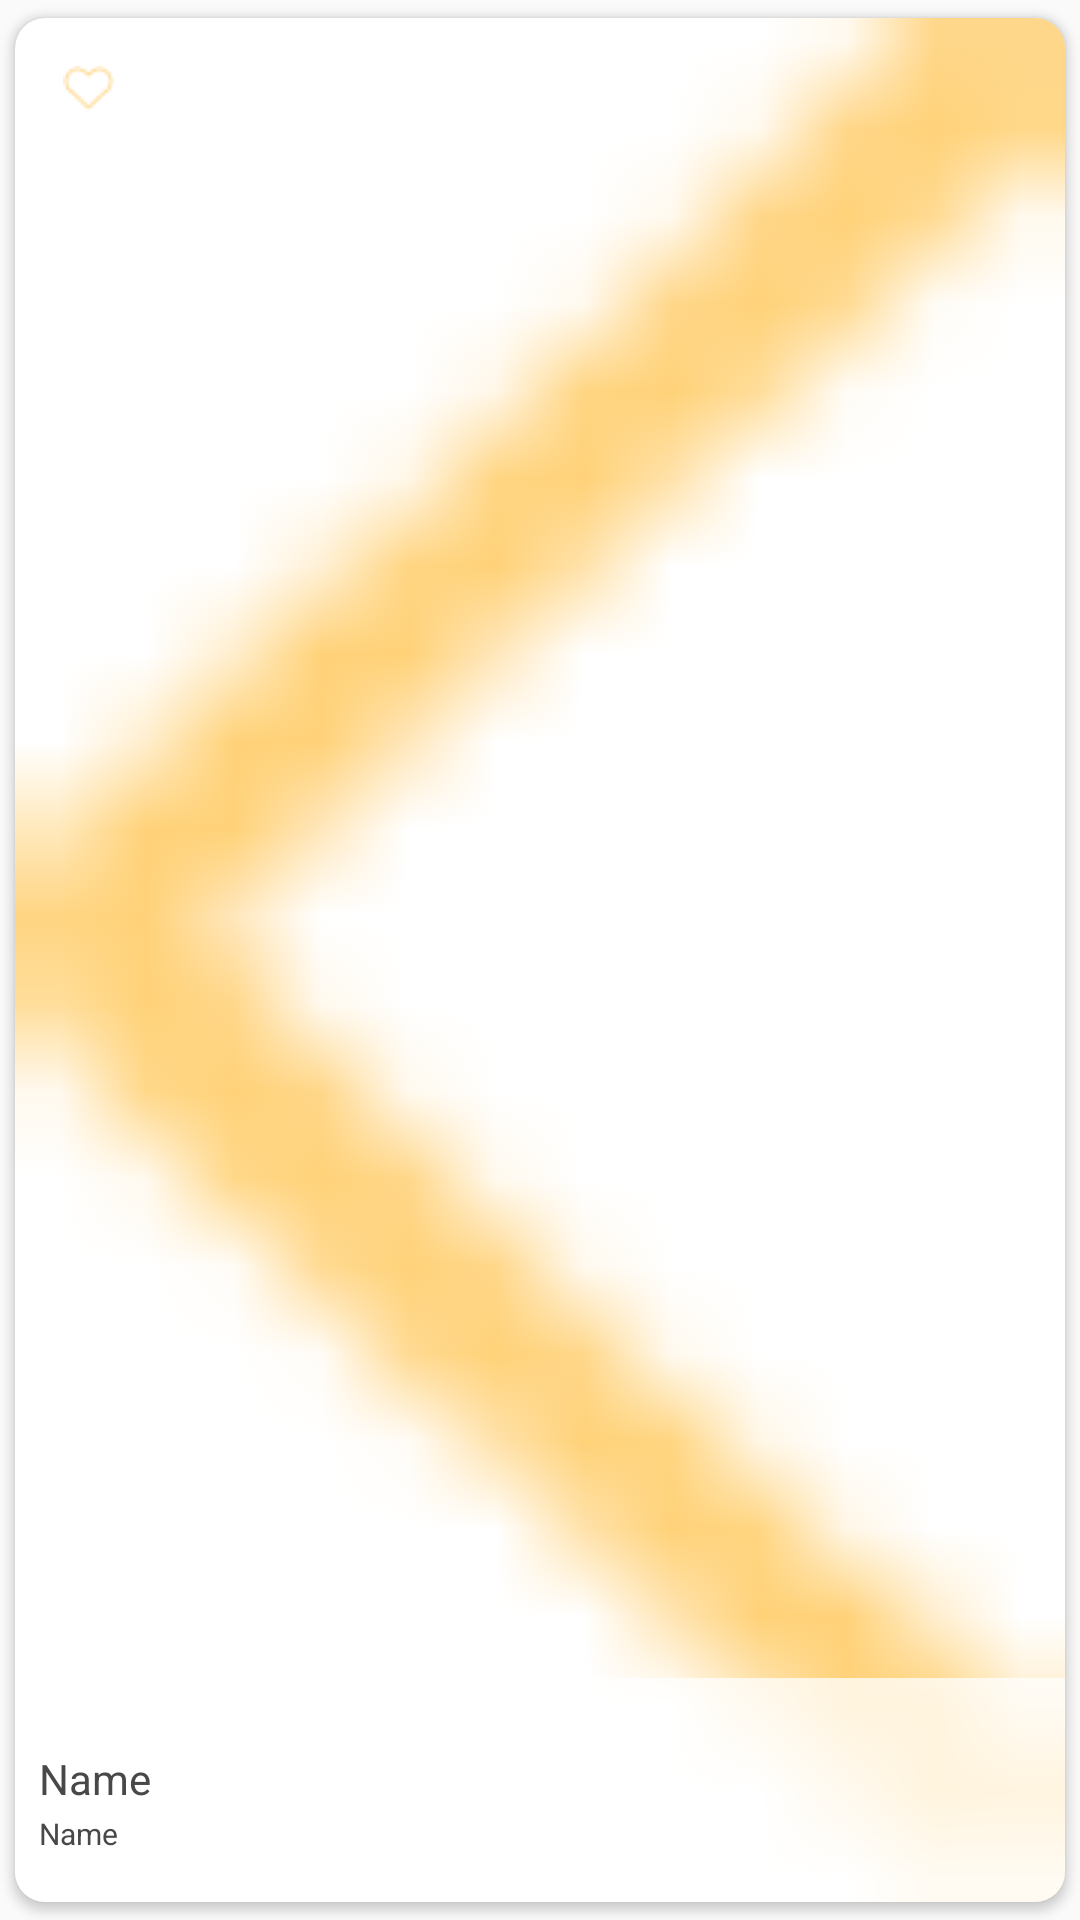

Here is an Android app screen rendered from its layout file. Give the layout XML and the strings, colors and styles it references.
<!-- AndroidManifest.xml: application theme Theme.Yajhz -->
<!-- res/layout/popular_item.xml -->
<?xml version="1.0" encoding="utf-8"?>
<androidx.cardview.widget.CardView xmlns:android="http://schemas.android.com/apk/res/android"
    android:layout_width="200dp"
    android:layout_height="200dp"
    xmlns:app="http://schemas.android.com/apk/res-auto"
    android:elevation="2dp"
    app:cardCornerRadius="10dp"
    app:cardUseCompatPadding="true">
    <ImageView
        android:id="@+id/popular_img"
        android:layout_width="match_parent"
        android:layout_height="match_parent"
        android:scaleType="centerCrop"
        android:src="@drawable/left_arrow"

        />
    <androidx.constraintlayout.widget.ConstraintLayout
        android:layout_width="match_parent"
        android:layout_height="match_parent">

        <ImageView
            android:id="@+id/img_fav"
            android:layout_width="wrap_content"
            android:layout_height="wrap_content"
            android:layout_marginStart="16dp"
            android:layout_marginTop="16dp"
            android:src="@drawable/light_love"
            app:layout_constraintStart_toStartOf="parent"
            app:layout_constraintTop_toTopOf="parent" />

        <LinearLayout
            android:id="@+id/sub_layout"
            android:layout_width="match_parent"
            android:layout_height="wrap_content"
            android:orientation="vertical"
            app:layout_constraintStart_toStartOf="parent"
            app:layout_constraintEnd_toEndOf="parent"
            app:layout_constraintBottom_toBottomOf="parent"
            android:background="#C0FFFFFF"
            android:paddingHorizontal="8dp"
            android:paddingVertical="16dp"
            >

            <TextView
                android:id="@+id/name"
                android:layout_width="wrap_content"
                android:layout_height="wrap_content"
                android:layout_marginTop="8dp"
                android:text="@string/name"
                android:textColor="@color/gray"
                android:textSize="14sp"
           />







            <TextView
                android:id="@+id/rate"
                android:layout_width="wrap_content"
                android:layout_height="wrap_content"
                android:layout_marginTop="2dp"
                android:text="@string/name"
                android:textColor="@color/gray"
                android:textSize="10sp"
                />














        </LinearLayout>
    </androidx.constraintlayout.widget.ConstraintLayout>

</androidx.cardview.widget.CardView>
<!-- resources referenced by this layout -->
<resources>
  <color name="gray">#484848</color>
  <!-- drawable left_arrow: png bitmap (drawable, 405 bytes) -->
  <!-- drawable light_love: png bitmap (drawable, 421 bytes) -->
  <!-- drawable location_icon: png bitmap (drawable, 768 bytes) -->
  <string name="name">Name</string>
  <style name="Theme.Yajhz" parent="Theme.AppCompat.Light.NoActionBar">
          <item name="android:windowFullscreen">true</item>
          
          <item name="colorPrimary">@color/purple_500</item>
          <item name="colorPrimaryVariant">@color/purple_700</item>
          <item name="colorOnPrimary">@color/white</item>
          
          <item name="colorSecondary">@color/teal_200</item>
          <item name="colorSecondaryVariant">@color/teal_700</item>
          <item name="colorOnSecondary">@color/black</item>
          
          <item name="android:statusBarColor">?attr/colorPrimaryVariant</item>
          
      </style>
  <color name="purple_500">#FF6200EE</color>
  <color name="purple_700">#FF3700B3</color>
  <color name="white">#FFFFFFFF</color>
  <color name="teal_200">#FF03DAC5</color>
  <color name="teal_700">#FF018786</color>
  <color name="black">#FF000000</color>
</resources>
